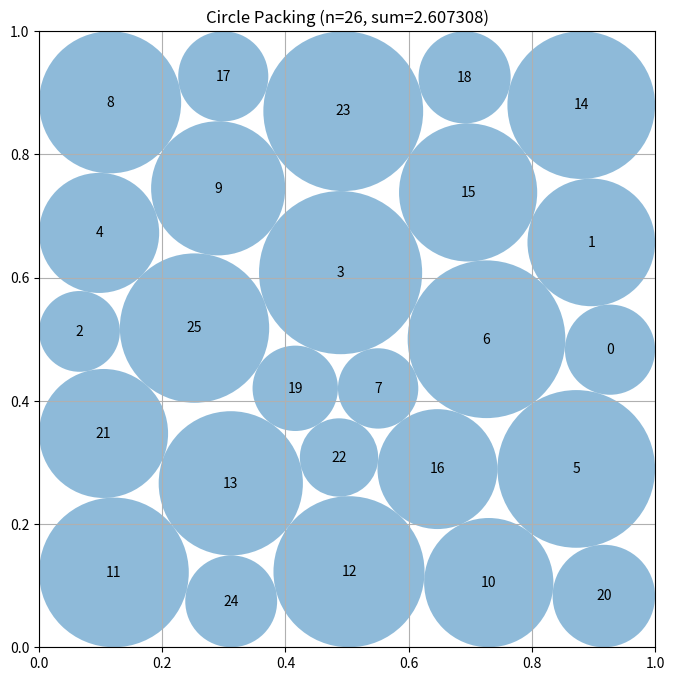

Write Python code to recreate this figure.
"""Constructor-based circle packing for n=26 circles"""
import numpy as np
from scipy.optimize import linprog  # Pre-imported for LP approaches

# EVOLVE-BLOCK-START
def construct_packing():
    """
    Construct a high‑quality packing of 26 circles in the unit square.
    Strategy:
      1. Generate many hexagonal candidate grids with modest random spacing and jitter.
      2. Solve a linear programme for all candidates to obtain feasible radii.
      3. Keep the 26 circles with the largest radii as a starting layout.
      4. Refine positions and radii jointly with SLSQP.
      5. Perform a few local‑perturbation rounds on the best layout.
    Returns
    -------
    centers : np.ndarray shape (26, 2)
    radii   : np.ndarray shape (26,)
    total   : float   (sum of radii)
    """
    import numpy as np
    from scipy.optimize import linprog, minimize

    # ----------------------------------------------------------------------
    # Helper: hexagonal lattice generator
    # ----------------------------------------------------------------------
    def hex_grid(spacing: float) -> np.ndarray:
        """Points of a hexagonal lattice confined to the unit square."""
        dy = spacing * np.sqrt(3.0) / 2.0
        pts = []
        row = 0
        while True:
            y = row * dy + spacing / 2.0
            if y > 1.0 - spacing / 2.0:
                break
            x_off = spacing / 2.0 if (row % 2) else 0.0
            col = 0
            while True:
                x = x_off + col * spacing + spacing / 2.0
                if x > 1.0 - spacing / 2.0:
                    break
                pts.append([x, y])
                col += 1
            row += 1
        return np.asarray(pts)

    # ----------------------------------------------------------------------
    # Helper: linear programme for fixed centres
    # ----------------------------------------------------------------------
    def lp_max_radii(centers: np.ndarray) -> np.ndarray:
        """Return radii that maximise total sum for given centres."""
        n = centers.shape[0]
        c = -np.ones(n)                     # maximise sum(r) → minimise -sum(r)
        bounds = [(0.0, None)] * n

        A = []
        b = []

        # border constraints
        for i, (x, y) in enumerate(centers):
            for d in (x, y, 1.0 - x, 1.0 - y):
                row = np.zeros(n)
                row[i] = 1.0
                A.append(row)
                b.append(d)

        # pairwise non‑overlap constraints
        for i in range(n):
            for j in range(i + 1, n):
                d = np.linalg.norm(centers[i] - centers[j])
                row = np.zeros(n)
                row[i] = row[j] = 1.0
                A.append(row)
                b.append(d)

        res = linprog(c, A_ub=np.array(A), b_ub=np.array(b),
                      bounds=bounds, method='highs', options={'presolve': True})
        return res.x if res.success else np.zeros(n)

    # ----------------------------------------------------------------------
    # Helper: SLSQP refinement of centres & radii
    # ----------------------------------------------------------------------
    def refine_layout(centers: np.ndarray, radii0: np.ndarray):
        """Jointly optimise centres and radii using SLSQP."""
        n = centers.shape[0]
        x0 = np.column_stack([centers, radii0]).ravel()
        bounds = [(0.0, 1.0)] * (2 * n) + [(0.0, None)] * n

        def border(v):
            xs, ys, rs = v[0::3], v[1::3], v[2::3]
            return np.concatenate([xs - rs,
                                   1.0 - xs - rs,
                                   ys - rs,
                                   1.0 - ys - rs])

        def overlap(v):
            xs, ys, rs = v[0::3], v[1::3], v[2::3]
            dx = xs[:, None] - xs
            dy = ys[:, None] - ys
            dist2 = dx ** 2 + dy ** 2
            rad2 = (rs[:, None] + rs) ** 2
            mask = np.triu(np.ones((n, n), dtype=bool), k=1)
            return (dist2 - rad2)[mask]

        cons = [{'type': 'ineq', 'fun': border},
                {'type': 'ineq', 'fun': overlap}]

        def objective(v):
            return -np.sum(v[2::3])          # maximise total radius

        res = minimize(objective, x0, method='SLSQP', bounds=bounds,
                       constraints=cons,
                       options={'maxiter': 300, 'ftol': 1e-8, 'disp': False})
        if res.success:
            v = res.x
            centers_opt = np.column_stack([v[0::3], v[1::3]])
            radii_opt = v[2::3]
            return centers_opt, radii_opt, float(radii_opt.sum())
        # fallback to the LP solution
        return centers, radii0, float(radii0.sum())

    rng = np.random.default_rng()
    best_sum = -1.0
    best_centers = best_radii = None

    # ----------------------------------------------------------------------
    # Main search – many randomised grid attempts
    # ----------------------------------------------------------------------
    for attempt in range(20):
        # modest spacing range that reliably yields enough points
        spacing = rng.uniform(0.11, 0.16)
        candidates = hex_grid(spacing)

        # ensure we have enough points; if not, fall back to a finer grid
        if candidates.shape[0] < 30:
            candidates = hex_grid(0.10)

        # gentle jitter to break symmetry without destroying feasibility
        jitter = rng.uniform(-0.008, 0.008, candidates.shape)
        candidates = np.clip(candidates + jitter, 0.0, 1.0)

        # LP radii for all candidates
        radii_all = lp_max_radii(candidates)

        if candidates.shape[0] < 26:
            continue

        # select 26 circles with largest LP radii
        idx = np.argpartition(radii_all, -26)[-26:]
        idx = idx[np.argsort(-radii_all[idx])]   # sort descending for determinism
        centers_sel = candidates[idx]
        radii_sel = radii_all[idx]

        # refinement via SLSQP
        cen_opt, rad_opt, total = refine_layout(centers_sel, radii_sel)
        if total > best_sum:
            best_sum, best_centers, best_radii = total, cen_opt, rad_opt

    # ----------------------------------------------------------------------
    # Local perturbation rounds on the current best layout
    # ----------------------------------------------------------------------
    if best_centers is not None:
        for _ in range(6):
            pert = rng.uniform(-0.003, 0.003, best_centers.shape)
            cand_centers = np.clip(best_centers + pert, 0.0, 1.0)

            cand_radii0 = lp_max_radii(cand_centers)

            cen_opt, rad_opt, total = refine_layout(cand_centers, cand_radii0)
            if total > best_sum:
                best_sum, best_centers, best_radii = total, cen_opt, rad_opt

    # ----------------------------------------------------------------------
    # Fallback – pure random points if nothing succeeded
    # ----------------------------------------------------------------------
    if best_centers is None:
        rand = rng.uniform(0.0, 1.0, (26, 2))
        rad0 = lp_max_radii(rand)
        best_centers, best_radii, best_sum = refine_layout(rand, rad0)

    return best_centers, best_radii, best_sum
# EVOLVE-BLOCK-END


# This part remains fixed (not evolved)
def run_packing():
    """Run the circle packing constructor for n=26"""
    centers, radii, sum_radii = construct_packing()
    return centers, radii, sum_radii


def visualize(centers, radii):
    """
    Visualize the circle packing

    Args:
        centers: np.array of shape (n, 2) with (x, y) coordinates
        radii: np.array of shape (n) with radius of each circle
    """
    import matplotlib.pyplot as plt
    from matplotlib.patches import Circle

    fig, ax = plt.subplots(figsize=(8, 8))

    # Draw unit square
    ax.set_xlim(0, 1)
    ax.set_ylim(0, 1)
    ax.set_aspect("equal")
    ax.grid(True)

    # Draw circles
    for i, (center, radius) in enumerate(zip(centers, radii)):
        circle = Circle(center, radius, alpha=0.5)
        ax.add_patch(circle)
        ax.text(center[0], center[1], str(i), ha="center", va="center")

    plt.title(f"Circle Packing (n={len(centers)}, sum={sum(radii):.6f})")
    plt.show()


if __name__ == "__main__":
    centers, radii, sum_radii = run_packing()
    print(f"Sum of radii: {sum_radii}")
    # AlphaEvolve improved this to 2.635

    # Uncomment to visualize:
    visualize(centers, radii)
